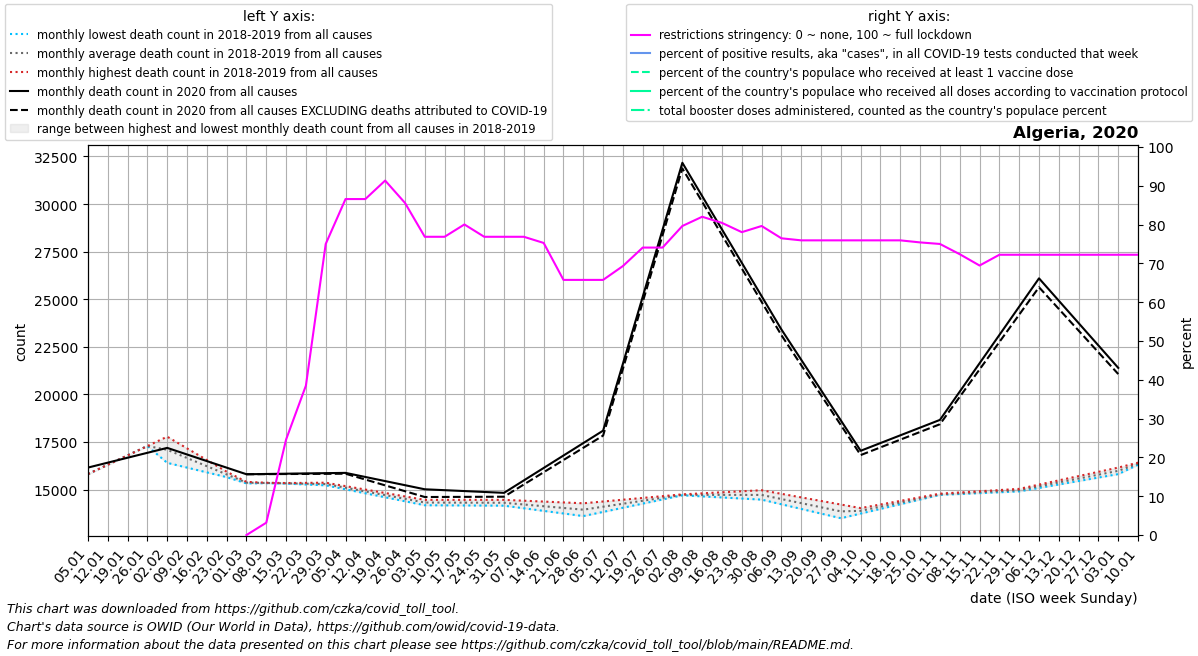

Source data for this figure (header and first rows):
date, location, time_unit, time, deaths_2010_all_ages, deaths_2011_all_ages, deaths_2012_all_ages, deaths_2013_all_ages, deaths_2014_all_ages, deaths_2015_all_ages, deaths_2016_all_ages, deaths_2017_all_ages, deaths_2018_all_ages, deaths_2019_all_ages, deaths_2020_all_ages, deaths_2021_all_ages, deaths_2022_all_ages, new_deaths, new_cases_smoothed, new_tests_smoothed, positive_test_percent, stringency_index, people_vaccinated, people_fully_vaccinated
2020-01-05, Algeria, monthly, 1, , , , , , , , , , 15818, 16160, , , , , , , , , 
2020-01-12, Algeria, monthly, 2, , , , , , , , , , 16310, 16419, , , , , , , , , 
2020-01-19, Algeria, monthly, 3, , , , , , , , , , 16801, 16678, , , , , , , , , 
2020-01-26, Algeria, monthly, 4, , , , , , , , , , 17292, 16936, , , , , , , , , 
2020-02-02, Algeria, monthly, 5, , , , , , , , , 16409, 17784, 17195, , , , , , , , , 
2020-02-09, Algeria, monthly, 6, , , , , , , , , 16159, 17170, 16849, , , , , , , , , 
2020-02-16, Algeria, monthly, 7, , , , , , , , , 15909, 16557, 16502, , , , , , , , , 
2020-02-23, Algeria, monthly, 8, , , , , , , , , 15659, 15944, 16156, , , , , , , , , 
2020-03-01, Algeria, monthly, 9, , , , , , , , , 15409, 15331, 15810, , , 0.0, 0.143, 0.0, , 0.0, , 
2020-03-08, Algeria, monthly, 10, , , , , , , , , 15364, 15340, 15824, , , 8.8, 11.29, 0.0, , 3.177, , 
2020-03-15, Algeria, monthly, 11, , , , , , , , , 15318, 15349, 15839, , , 17.6, 15.71, 0.0, , 24.61, , 
2020-03-22, Algeria, monthly, 12, , , , , , , , , 15273, 15358, 15853, , , 26.4, 72.86, 0.0, , 38.49, , 
2020-03-29, Algeria, monthly, 13, , , , , , , , , 15227, 15367, 15868, , , 35.2, 261.7, 0.0, , 75.0, , 
2020-04-05, Algeria, monthly, 14, , , , , , , , , 15018, 15186, 15882, , , 44.0, 619.7, 0.0, , 86.57, , 
2020-04-12, Algeria, monthly, 15, , , , , , , , , 14809, 15006, 15666, , , 134.5, 679.1, 0.0, , 86.57, , 
2020-04-19, Algeria, monthly, 16, , , , , , , , , 14600, 14826, 15451, , , 225.0, 633.3, 0.0, , 91.34, , 
2020-04-26, Algeria, monthly, 17, , , , , , , , , 14391, 14645, 15236, , , 315.5, 735.6, 0.0, , 85.58, , 
2020-05-03, Algeria, monthly, 18, , , , , , , , , 14182, 14465, 15020, , , 406.0, 961.7, 0.0, , 76.85, , 
2020-05-10, Algeria, monthly, 19, , , , , , , , , 14176, 14465, 14973, , , 355.2, 1196, 0.0, , 76.85, , 
2020-05-17, Algeria, monthly, 20, , , , , , , , , 14170, 14465, 14926, , , 304.5, 1258, 0.0, , 80.02, , 
2020-05-24, Algeria, monthly, 21, , , , , , , , , 14165, 14465, 14880, , , 253.8, 1295, 0.0, , 76.85, , 
2020-05-31, Algeria, monthly, 22, , , , , , , , , 14159, 14465, 14833, , , 203.0, 1238, 0.0, , 76.85, , 
2020-06-07, Algeria, monthly, 23, , , , , , , , , 14023, 14420, 15486, , , 214.2, 856.1, 0.0, , 76.85, , 
2020-06-14, Algeria, monthly, 24, , , , , , , , , 13886, 14375, 16140, , , 225.4, 757.9, 0.0, , 75.26, , 
2020-06-21, Algeria, monthly, 25, , , , , , , , , 13750, 14330, 16793, , , 236.6, 798.6, 0.0, , 65.74, , 
2020-06-28, Algeria, monthly, 26, , , , , , , , , 13614, 14285, 17447, , , 247.8, 1125, 0.0, , 65.74, , 
2020-07-05, Algeria, monthly, 27, , , , , , , , , 13832, 14378, 18100, , , 259.0, 2186, 0.0, , 65.74, , 
2020-07-12, Algeria, monthly, 28, , , , , , , , , 14050, 14472, 21618, , , 268.8, 3096, 0.0, , 69.31, , 
2020-07-19, Algeria, monthly, 29, , , , , , , , , 14268, 14566, 25135, , , 278.5, 3575, 0.0, , 74.07, , 
2020-07-26, Algeria, monthly, 30, , , , , , , , , 14486, 14660, 28652, , , 288.2, 4142, 0.0, , 74.07, , 
2020-08-02, Algeria, monthly, 31, , , , , , , , , 14704, 14754, 32170, , , 298.0, 4265, 0.0, , 79.63, , 
2020-08-09, Algeria, monthly, 32, , , , , , , , , 14648, 14808, 30419, , , 298.4, 3815, 0.0, , 82.01, , 
2020-08-16, Algeria, monthly, 33, , , , , , , , , 14591, 14862, 28667, , , 298.8, 3574, 0.0, , 80.43, , 
2020-08-23, Algeria, monthly, 34, , , , , , , , , 14534, 14916, 26916, , , 299.2, 3084, 0.0, , 78.04, , 
2020-08-30, Algeria, monthly, 35, , , , , , , , , 14477, 14970, 25164, , , 299.6, 2755, 0.0, , 79.63, , 
2020-09-06, Algeria, monthly, 36, , , , , , , , , 14233, 14782, 23413, , , 300.0, 2444, 0.0, , 76.46, , 
2020-09-13, Algeria, monthly, 37, , , , , , , , , 13989, 14595, 21820, , , 281.5, 2021, 0.0, , 75.93, , 
2020-09-20, Algeria, monthly, 38, , , , , , , , , 13744, 14407, 20228, , , 263.0, 1706, 0.0, , 75.93, , 
2020-09-27, Algeria, monthly, 39, , , , , , , , , 13500, 14220, 18636, , , 244.5, 1386, 0.0, , 75.93, , 
2020-10-04, Algeria, monthly, 40, , , , , , , , , 13745, 14032, 17043, , , 226.0, 1118, 0.0, , 75.93, , 
2020-10-11, Algeria, monthly, 41, , , , , , , , , 13991, 14221, 17448, , , 226.5, 983.4, 0.0, , 75.93, , 
2020-10-18, Algeria, monthly, 42, , , , , , , , , 14236, 14411, 17854, , , 227.0, 1146, 0.0, , 75.93, , 
2020-10-25, Algeria, monthly, 43, , , , , , , , , 14482, 14600, 18260, , , 227.5, 1550, 0.0, , 75.4, , 
2020-11-01, Algeria, monthly, 44, , , , , , , , , 14727, 14790, 18665, , , 228.0, 1973, 0.0, , 75.0, , 
2020-11-08, Algeria, monthly, 45, , , , , , , , , 14773, 14853, 20152, , , 275.8, 2876, 0.0, , 72.36, , 
2020-11-15, Algeria, monthly, 46, , , , , , , , , 14818, 14916, 21639, , , 323.6, 4928, 0.0, , 69.45, , 
2020-11-22, Algeria, monthly, 47, , , , , , , , , 14864, 14979, 23126, , , 371.4, 6554, 0.0, , 72.22, , 
2020-11-29, Algeria, monthly, 48, , , , , , , , , 14909, 15042, 24613, , , 419.2, 7393, 0.0, , 72.22, , 
2020-12-06, Algeria, monthly, 49, , , , , , , , , 15091, 15266, 26100, , , 467.0, 6749, 0.0, , 72.22, , 
2020-12-13, Algeria, monthly, 50, , , , , , , , , 15273, 15489, 24924, , , 431.5, 4693, 0.0, , 72.22, , 
2020-12-20, Algeria, monthly, 51, , , , , , , , , 15455, 15713, 23748, , , 396.0, 3395, 0.0, , 72.22, , 
2020-12-27, Algeria, monthly, 52, , , , , , , , , 15636, 15937, 22573, , , 360.5, 3053, 0.0, , 72.22, , 
2021-01-03, Algeria, monthly, 53, , , , , , , , , 15818, 16160, 21397, , , 325.0, 2596, 0.0, , 72.22, , 
2021-01-10, Algeria, monthly, 1, , , , , , , , , 16310, 16419, , , , 277.5, 1819, 0.0, , 72.22, , 
